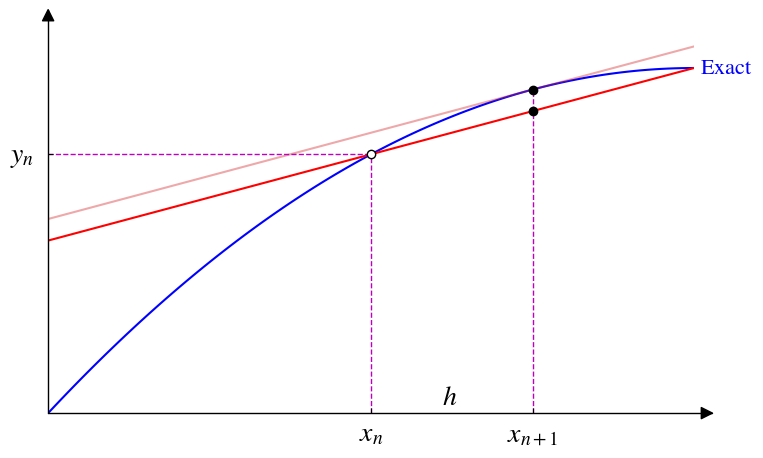

The script that saved this image:
import matplotlib.pyplot as plot
import matplotlib as matplotlib
from mpl_toolkits.axisartist.axislines import SubplotZero
import numpy as np

plot.rcParams.update({
    "mathtext.fontset": "stix",
    "font.size": "20",
    "xtick.major.pad": "10",
    "ytick.major.pad": "10"
});

x = np.linspace(0, 2, 100);
y = ((x - 2) ** 2) * -1 + 4

df = 1 * x + 2.25
dfw = 1 * x + 2

xn_horizontal_y = np.linspace(3, 3, 50);
xn_horizontal_x = np.linspace(0, 1, 50);
xn_vertical_x = np.linspace(1, 1, 50);
xn_vertical_y = np.linspace(0, 3, 50);
xn1_vertical_x = np.linspace(1.5, 1.5, 50);
xn1_vertical_y = np.linspace(0, 3.75, 50);

figure = plot.figure(figsize = (10/1.2, 6/1.2));
axes = SubplotZero(figure, 111)
figure.add_subplot(axes)

for direction in ["xzero", "yzero"]:
    axes.axis[direction].set_axisline_style("-|>")
    axes.axis[direction].set_visible(True)
for direction in ["left", "right", "bottom", "top"]:
    axes.axis[direction].set_visible(False)

plot.plot(x, y, color="b")
plot.plot(x, df, color="tab:red", alpha=0.4)
plot.plot(x, dfw, color="r")

plot.plot(xn_horizontal_x, xn_horizontal_y, "m--", linewidth=1);
plot.plot(xn_vertical_x, xn_vertical_y, "m--", linewidth=1);
plot.plot(xn1_vertical_x, xn1_vertical_y, "m--", linewidth=1);

plot.scatter([1], [3], facecolors="w", edgecolors="k", zorder=10)
plot.scatter([1.5], [3.75], facecolors="k", edgecolors="k", zorder=10)
plot.scatter([1.5], [3.5], facecolors="k", edgecolors="k", zorder=10)

axes.set_xticks([1, 1.5])
axes.set_xticklabels(["$x_n$", "$x_{n+1}$"])
axes.set_yticks([3])
axes.set_yticklabels(["$y_n$"])

plot.text(1.22, 0.1, "$h$")
plot.text(2.02, 3.93, r"$\mathrm{Exact}$", color="b", fontsize=16)

# No arrows on negatives
axes.set_xlim(left=0, right=2)
axes.set_ylim(bottom=0)

plot.show()